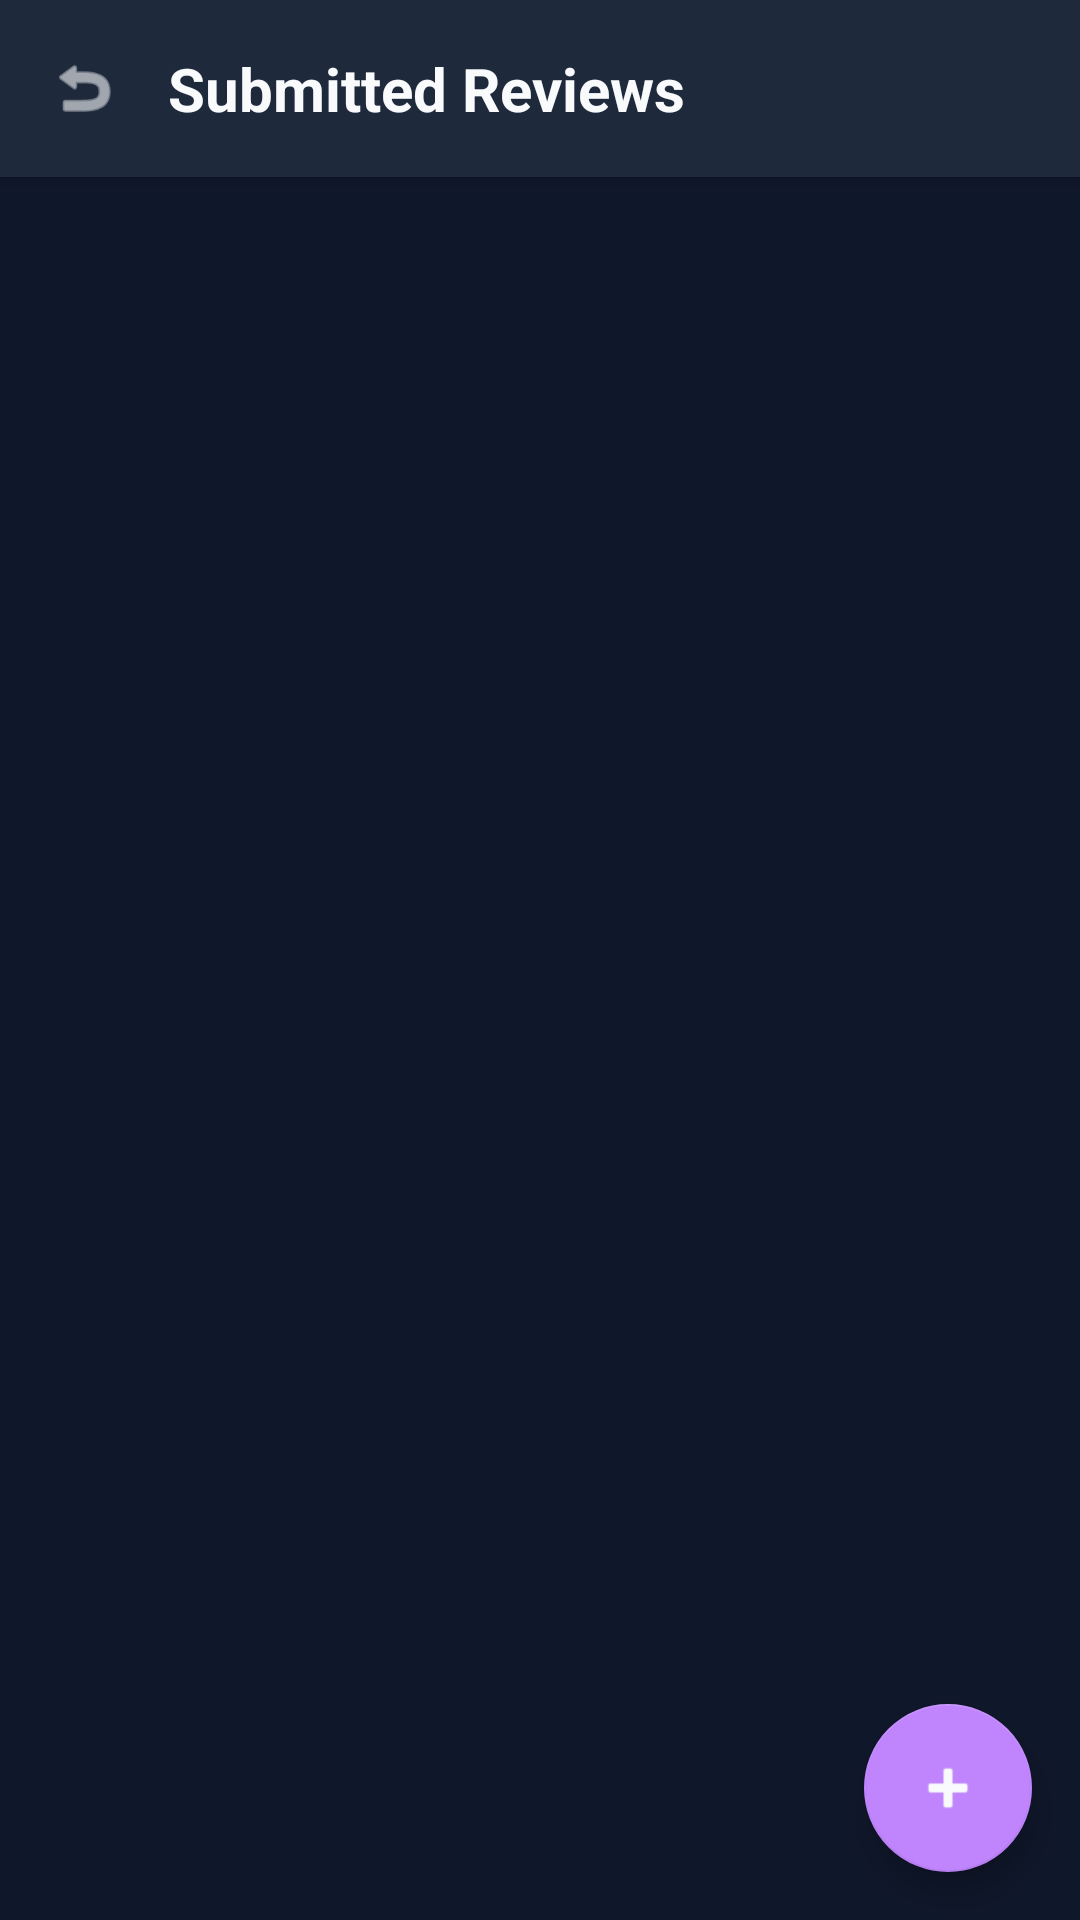

Produce the Android XML layout that renders to this screen, including the resource entries it uses.
<!-- AndroidManifest.xml: application theme Theme.WorkPulse -->
<!-- res/layout/activity_submitted_reviews.xml -->
<?xml version="1.0" encoding="utf-8"?>
<androidx.coordinatorlayout.widget.CoordinatorLayout xmlns:android="http://schemas.android.com/apk/res/android"
    xmlns:app="http://schemas.android.com/apk/res-auto"
    android:layout_width="match_parent"
    android:layout_height="match_parent"
    android:background="@color/dark_bg">

    <LinearLayout
        android:layout_width="match_parent"
        android:layout_height="match_parent"
        android:orientation="vertical">

        <LinearLayout
            android:layout_width="match_parent"
            android:layout_height="wrap_content"
            android:background="@color/card_bg"
            android:elevation="4dp"
            android:gravity="center_vertical"
            android:orientation="horizontal"
            android:padding="16dp">

            <ImageView
                android:id="@+id/ivBack"
                android:layout_width="24dp"
                android:layout_height="24dp"
                android:src="@android:drawable/ic_menu_revert"
                app:tint="@color/white" />

            <TextView
                android:layout_width="0dp"
                android:layout_height="wrap_content"
                android:layout_marginStart="16dp"
                android:layout_weight="1"
                android:text="Submitted Reviews"
                android:textColor="@color/white"
                android:textSize="20sp"
                android:textStyle="bold" />
        </LinearLayout>

        <androidx.recyclerview.widget.RecyclerView
            android:id="@+id/rvSubmittedReviews"
            android:layout_width="match_parent"
            android:layout_height="match_parent"
            android:padding="8dp" />

    </LinearLayout>

    <com.google.android.material.floatingactionbutton.FloatingActionButton
        android:id="@+id/fabCreateReview"
        android:layout_width="wrap_content"
        android:layout_height="wrap_content"
        android:layout_gravity="bottom|end"
        android:layout_margin="16dp"
        android:src="@android:drawable/ic_input_add"
        app:backgroundTint="@color/purple_500"
        app:tint="@color/white" />

</androidx.coordinatorlayout.widget.CoordinatorLayout>
<!-- resources referenced by this layout -->
<resources>
  <color name="card_bg">#1E293B</color>
  <color name="dark_bg">@color/bg_dark</color>
  <color name="purple_500">@color/neon_purple</color>
  <color name="white">#F8FAFC</color>
  <style name="Theme.WorkPulse" parent="Theme.MaterialComponents.DayNight.NoActionBar">
          
          <item name="colorPrimary">@color/primary_main</item>
          <item name="colorPrimaryVariant">@color/primary_dark</item>
          <item name="colorOnPrimary">@color/white</item>
          
          <item name="colorSecondary">@color/accent_main</item>
          <item name="colorSecondaryVariant">@color/cyan_500</item>
          <item name="colorOnSecondary">@color/black</item>
          
          
          <item name="android:statusBarColor">@color/dark_bg</item>
          <item name="android:windowBackground">@color/dark_bg</item>
      </style>
  <color name="bg_dark">#0F172A</color>
  <color name="neon_purple">#C084FC</color>
  <color name="primary_main">@color/neon_cyan</color>
  <color name="primary_dark">#0E7490</color>
  <color name="accent_main">@color/neon_purple</color>
  <color name="cyan_500">@color/neon_cyan</color>
  <color name="black">#020617</color>
  <color name="neon_cyan">#22D3EE</color>
</resources>
